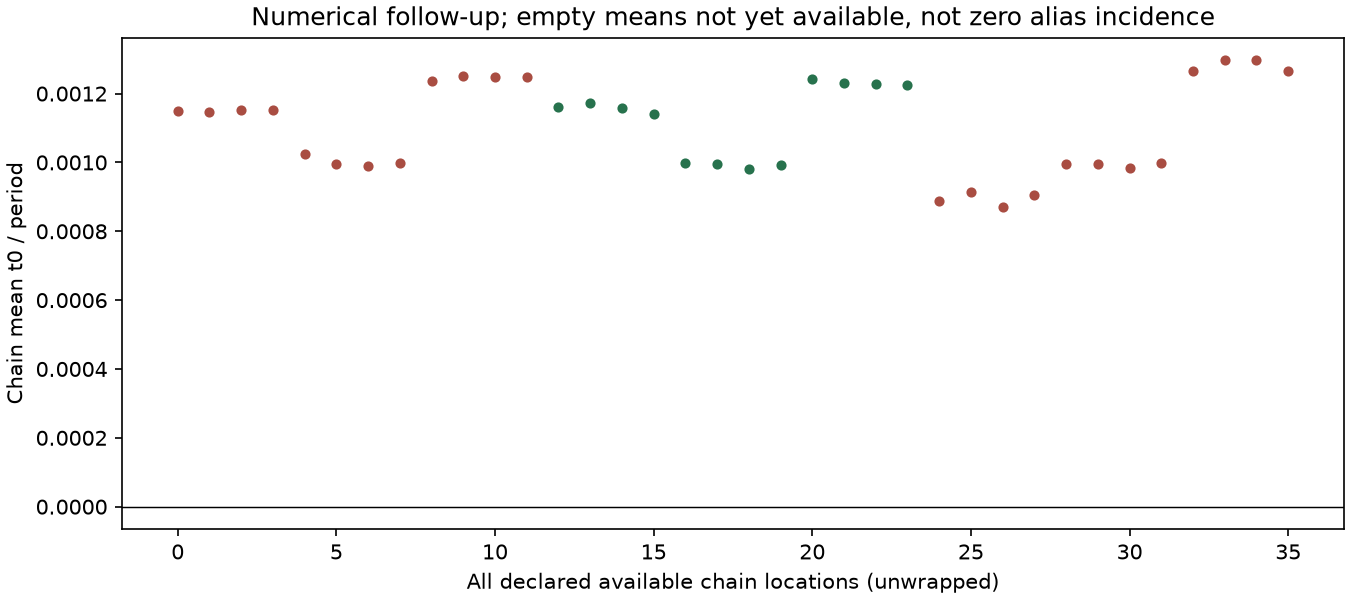

Data behind this chart, as committed beside it:
job_id, chain, t0_mean_days, period_days, absolute_mean_over_period, alias_review_flag, sampler_pass
PUB-04__long_segment_offsets_numerical__…, 0, 0.00115, 1.0, 0.00115, False, False
PUB-04__long_segment_offsets_numerical__…, 1, 0.001146, 1.0, 0.001146, False, False
PUB-04__long_segment_offsets_numerical__…, 2, 0.001153, 1.0, 0.001153, False, False
PUB-04__long_segment_offsets_numerical__…, 3, 0.001151, 1.0, 0.001151, False, False
PUB-04__long_segment_offsets_numerical__…, 0, 0.001026, 1.0, 0.001026, False, False
PUB-04__long_segment_offsets_numerical__…, 1, 0.0009945, 1.0, 0.0009945, False, False
PUB-04__long_segment_offsets_numerical__…, 2, 0.0009906, 1.0, 0.0009906, False, False
PUB-04__long_segment_offsets_numerical__…, 3, 0.0009984, 1.0, 0.0009984, False, False
PUB-04__long_segment_offsets_numerical__…, 0, 0.001237, 1.0, 0.001237, False, False
PUB-04__long_segment_offsets_numerical__…, 1, 0.001251, 1.0, 0.001251, False, False
PUB-04__long_segment_offsets_numerical__…, 2, 0.001248, 1.0, 0.001248, False, False
PUB-04__long_segment_offsets_numerical__…, 3, 0.001247, 1.0, 0.001247, False, False
PUB-04__long_segment_offsets_numerical__…, 0, 0.001162, 1.0, 0.001162, False, True
PUB-04__long_segment_offsets_numerical__…, 1, 0.001174, 1.0, 0.001174, False, True
PUB-04__long_segment_offsets_numerical__…, 2, 0.001158, 1.0, 0.001158, False, True
PUB-04__long_segment_offsets_numerical__…, 3, 0.001139, 1.0, 0.001139, False, True
PUB-04__long_segment_offsets_numerical__…, 0, 0.0009994, 1.0, 0.0009994, False, True
PUB-04__long_segment_offsets_numerical__…, 1, 0.0009969, 1.0, 0.0009969, False, True
PUB-04__long_segment_offsets_numerical__…, 2, 0.0009795, 1.0, 0.0009795, False, True
PUB-04__long_segment_offsets_numerical__…, 3, 0.0009927, 1.0, 0.0009927, False, True
PUB-04__long_segment_offsets_numerical__…, 0, 0.001242, 1.0, 0.001242, False, True
PUB-04__long_segment_offsets_numerical__…, 1, 0.001232, 1.0, 0.001232, False, True
PUB-04__long_segment_offsets_numerical__…, 2, 0.001228, 1.0, 0.001228, False, True
PUB-04__long_segment_offsets_numerical__…, 3, 0.001225, 1.0, 0.001225, False, True
PUB-04__long_segment_offsets_numerical__…, 0, 0.0008871, 1.0, 0.0008871, False, False
PUB-04__long_segment_offsets_numerical__…, 1, 0.0009137, 1.0, 0.0009137, False, False
PUB-04__long_segment_offsets_numerical__…, 2, 0.0008707, 1.0, 0.0008707, False, False
PUB-04__long_segment_offsets_numerical__…, 3, 0.0009059, 1.0, 0.0009059, False, False
PUB-04__long_segment_offsets_numerical__…, 0, 0.0009945, 1.0, 0.0009945, False, False
PUB-04__long_segment_offsets_numerical__…, 1, 0.0009955, 1.0, 0.0009955, False, False
PUB-04__long_segment_offsets_numerical__…, 2, 0.0009846, 1.0, 0.0009846, False, False
PUB-04__long_segment_offsets_numerical__…, 3, 0.0009993, 1.0, 0.0009993, False, False
PUB-04__long_segment_offsets_numerical__…, 0, 0.001264, 1.0, 0.001264, False, False
PUB-04__long_segment_offsets_numerical__…, 1, 0.001297, 1.0, 0.001297, False, False
PUB-04__long_segment_offsets_numerical__…, 2, 0.001296, 1.0, 0.001296, False, False
PUB-04__long_segment_offsets_numerical__…, 3, 0.001265, 1.0, 0.001265, False, False
